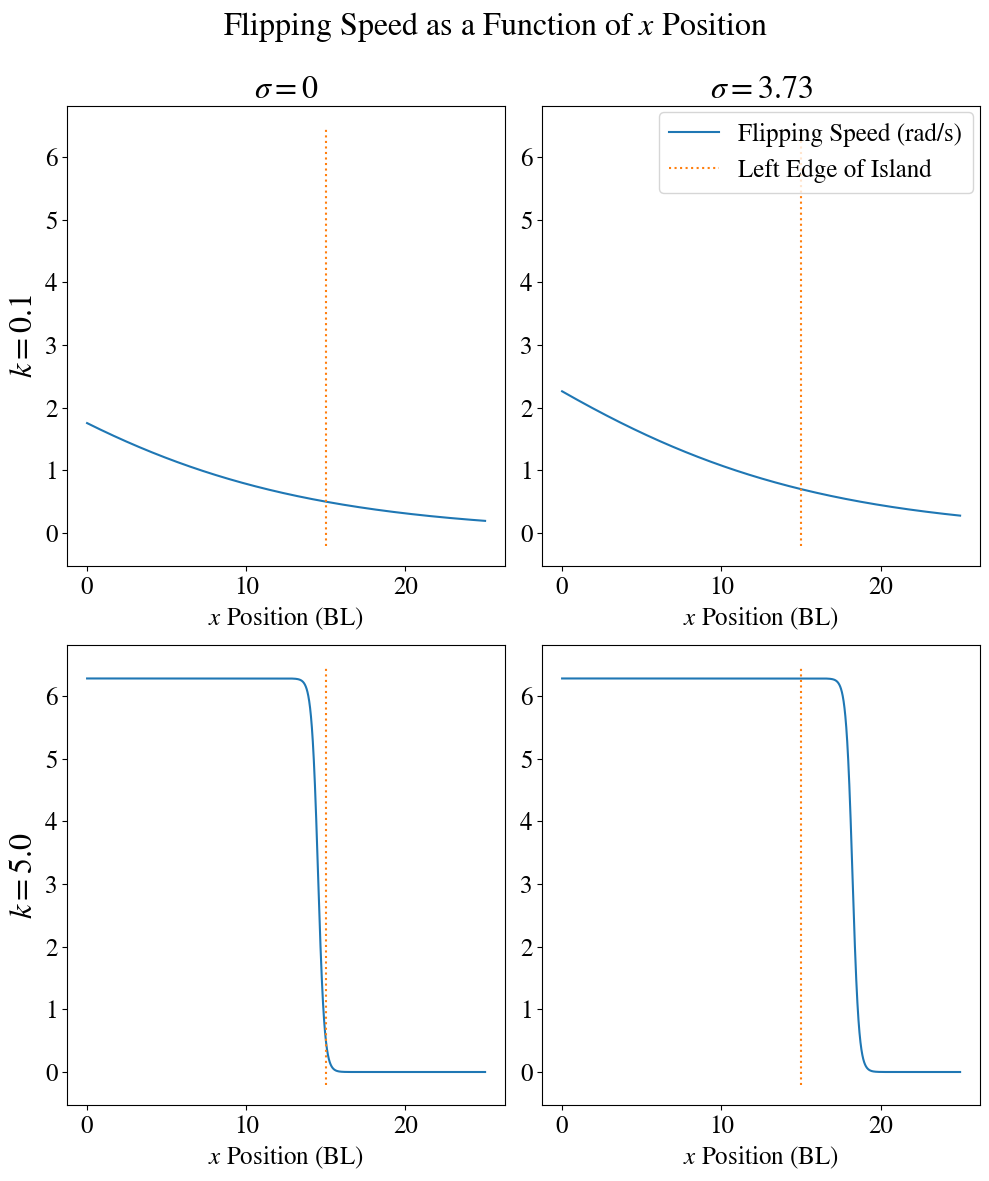

The matplotlib source for this figure:
import numpy as np
import matplotlib
import matplotlib.pyplot as plt

matplotlib.rcParams['mathtext.fontset'] ='stix'
matplotlib.rcParams['font.family'] = 'STIXGeneral'

initial_speed = 2 * np.pi
final_speed = 0.5
x_goal = 15

def generate_curve(x_values: np.ndarray, k: float, offset: float, x_goal: float)->np.ndarray:
    x_shift = generate_x_shift(x_goal, k, offset)
    out = initial_speed/(1+np.exp(k*(x_values-x_shift)))
    return out

def generate_x_shift(x_goal: float, k: float, offset: float):
    out = (x_goal+offset) - (1/k)*np.log(initial_speed/final_speed - 1)
    return out

# Set correct matplotlib font
tick_font_size = 18
plt.rc('xtick', labelsize=tick_font_size)
plt.rc('ytick', labelsize=tick_font_size)
plt.rc('legend', fontsize=tick_font_size)
axes_font_size = 23
plt.rc('axes', labelsize=axes_font_size)
plt.rc('axes', titlesize=axes_font_size)
plt.rc('figure', titlesize=axes_font_size)

# Generate x values for plotting
num_pts = 10000
x_values = np.linspace(0,25,num_pts)

# Select ks and offsets
ks = [0.1, 5.0]
offsets = [0,3.73]

# Generate curve based on those xs, ks, and offsets
curves = []
for k in ks:
    curves_by_k = []
    for offset in offsets:
        curve = generate_curve(x_values, k, offset, x_goal)
        curves_by_k.append(curve)
    curves.append(curves_by_k)

# Plot those curves accordingly
fig, axs = plt.subplots(len(ks), len(offsets), figsize=(10,12), dpi=100)

y_low = -0.2
y_high = 2*np.pi+0.2

for ax_row, curves_by_k in zip(axs, curves):
    for ax, curve in zip(ax_row, curves_by_k):
        ax.plot(x_values, curve, label="Flipping Speed (rad/s)")
        ax.plot([x_goal, x_goal], [y_low, y_high], ":", label="Left Edge of Island")

# Set title
fig.suptitle("Flipping Speed as a Function of "+r'$x$'+" Position")

# Add k and offset labels
for ax, k_value in zip(axs[:, 0], ks):
    plt.setp(ax, ylabel=r'$k = $'+str(k_value))
for ax, offset_value in zip(axs[0, :], offsets):
    plt.setp(ax, title=r'$\sigma = $'+str(offset_value))

# Set x labels
for ax_row in axs:
    for ax in ax_row:
        ax.set_xlabel(r'$x$'+' Position (BL)', fontdict={'size':tick_font_size})

# Tighten up whitespace
fig.tight_layout()

# Add white space between plots and title
fig.subplots_adjust(top=0.9)

# Setup legend: Grab info for legend
lines, labels = axs[-1][-1].get_legend_handles_labels()
# Place legend
fig.legend(lines, labels, loc = 'upper right', bbox_to_anchor=(0.99,0.905))

plt.show()